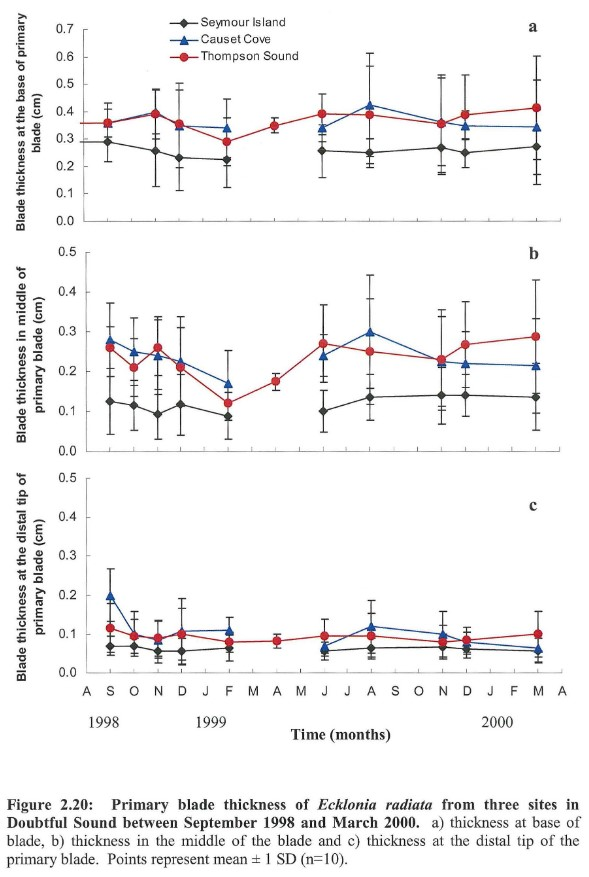

Source data for this figure (header and first rows):
Base thickness SI, , Base thickness CC, , Base thickness TS, , Middle thickness SI, , Middle thickness CC, , Middle thickness TS, , Distal thickness SI, , Distal thickness CC, , Distal thickness TS, 
X, Y, X, Y, X, Y, X, Y, X, Y, X, Y, X, Y, X, Y, X, Y
0.9498, 0.2908, 0.9717, 0.3549, 0.9618, 0.3595, 0.943, 0.1256, 0.9592, 0.2771, 0.9384, 0.2614, 0.944, 0.06844, 0.944, 0.1957, 0.954, 0.1156
2.862, 0.2585, 2.876, 0.3921, 2.866, 0.3921, 1.911, 0.1149, 1.916, 0.2475, 1.904, 0.2109, 1.898, 0.06906, 1.908, 0.09554, 1.898, 0.09425
3.803, 0.2319, 3.826, 0.3435, 3.806, 0.3554, 2.858, 0.0928, 2.874, 0.2367, 2.865, 0.2607, 2.852, 0.05675, 2.862, 0.08065, 2.852, 0.09034
5.705, 0.2243, 5.719, 0.3359, 5.707, 0.2892, 3.777, 0.1187, 3.791, 0.2216, 3.77, 0.2115, 3.806, 0.05607, 3.806, 0.1019, 3.806, 0.1006
9.502, 0.2576, 9.515, 0.3354, 7.612, 0.3475, 5.681, 0.08838, 5.705, 0.1673, 5.683, 0.1218, 5.704, 0.06311, 5.714, 0.1038, 5.704, 0.07926
11.41, 0.2491, 11.42, 0.4165, 9.516, 0.3921, 9.514, 0.101, 9.52, 0.238, 7.601, 0.1768, 9.51, 0.05459, 9.51, 0.06169, 7.612, 0.08178
14.26, 0.267, 15.22, 0.3419, 11.41, 0.3882, 11.38, 0.1364, 11.39, 0.2973, 9.511, 0.2715, 11.37, 0.06357, 11.38, 0.1159, 9.51, 0.09464
15.22, 0.2494, 18.08, 0.3369, 14.26, 0.3548, 14.26, 0.1414, 14.27, 0.2222, 11.39, 0.2519, 14.24, 0.06541, 14.25, 0.09448, 11.38, 0.09457
18.07, 0.271, , , 15.22, 0.3867, 15.21, 0.1414, 15.23, 0.2178, 14.26, 0.2304, 15.19, 0.06021, 15.19, 0.07377, 14.24, 0.07897
, , , , 18.06, 0.4119, 18.05, 0.1357, 18.05, 0.2128, 15.22, 0.2689, 18.06, 0.05365, 18.07, 0.05946, 15.19, 0.08411
, , , , , , , , , , 18.04, 0.2891, , , , , 18.06, 0.09952
